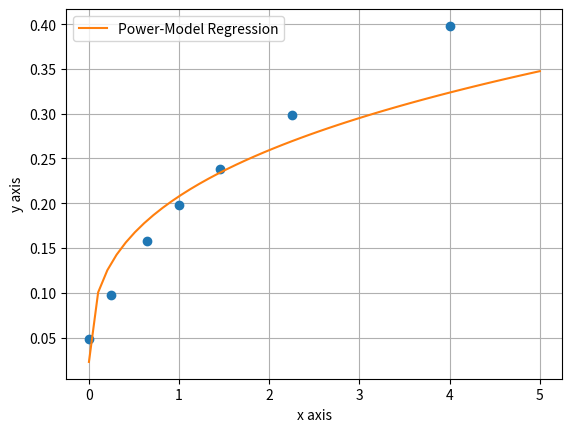

Generate this figure with matplotlib:
import numpy as np
import matplotlib.pyplot as plt


def graph(x_values, y_values, coeff):
    plt.close('all')
    plt.plot(x_values, y_values, "o")

    graph_x = np.linspace(0.001, 5.0, 50)

    coefficient = np.copy(coeff)
    y2 = coefficient[0] * (graph_x ** coefficient[1])
    plt.plot(graph_x, y2, label="Power-Model Regression")
    plt.xlabel("x axis")
    plt.ylabel("y axis")

    plt.legend(loc="best")
    plt.grid()
    plt.show()


def powerModel_regression(a, b):  # y = ax^b
    x = np.copy(a)
    y = np.copy(b)
    n = np.size(a)

    mean_X = np.mean(x)
    mean_Y = np.mean(y)

    sum_X = np.sum(x)
    sum_Y = np.sum(y)
    sum_XY = np.sum(x * y)
    sum_XX = np.sum(x * x)

    a1 = (n * sum_XY - sum_X * sum_Y) / (n * sum_XX - sum_X * sum_X)
    a0 = mean_Y - a1 * mean_X

    A = np.exp(a0)
    return (A, a1)


if __name__ == '__main__':
    x_data = np.array([4.0, 2.25, 1.45, 1.0, 0.65, 0.25, 0.006])
    y_data = np.array([0.398, 0.298, 0.238, 0.198, 0.158, 0.098, 0.048])

    # x_data = np.array([0, 5, 10, 15, 20, 25, 30])
    # y_data = np.array([1000, 550, 316, 180, 85, 56, 31])

    log_x = np.log(x_data)
    log_y = np.log(y_data)

    co_eff = powerModel_regression(log_x, log_y)

    print("a = %f" % co_eff[0])
    print("b = %f" % co_eff[1])

    # ans = a[0] * np.exp(a[1] * 40)
    # print("ans = %f" % ans)

    graph(x_data, y_data, co_eff)
